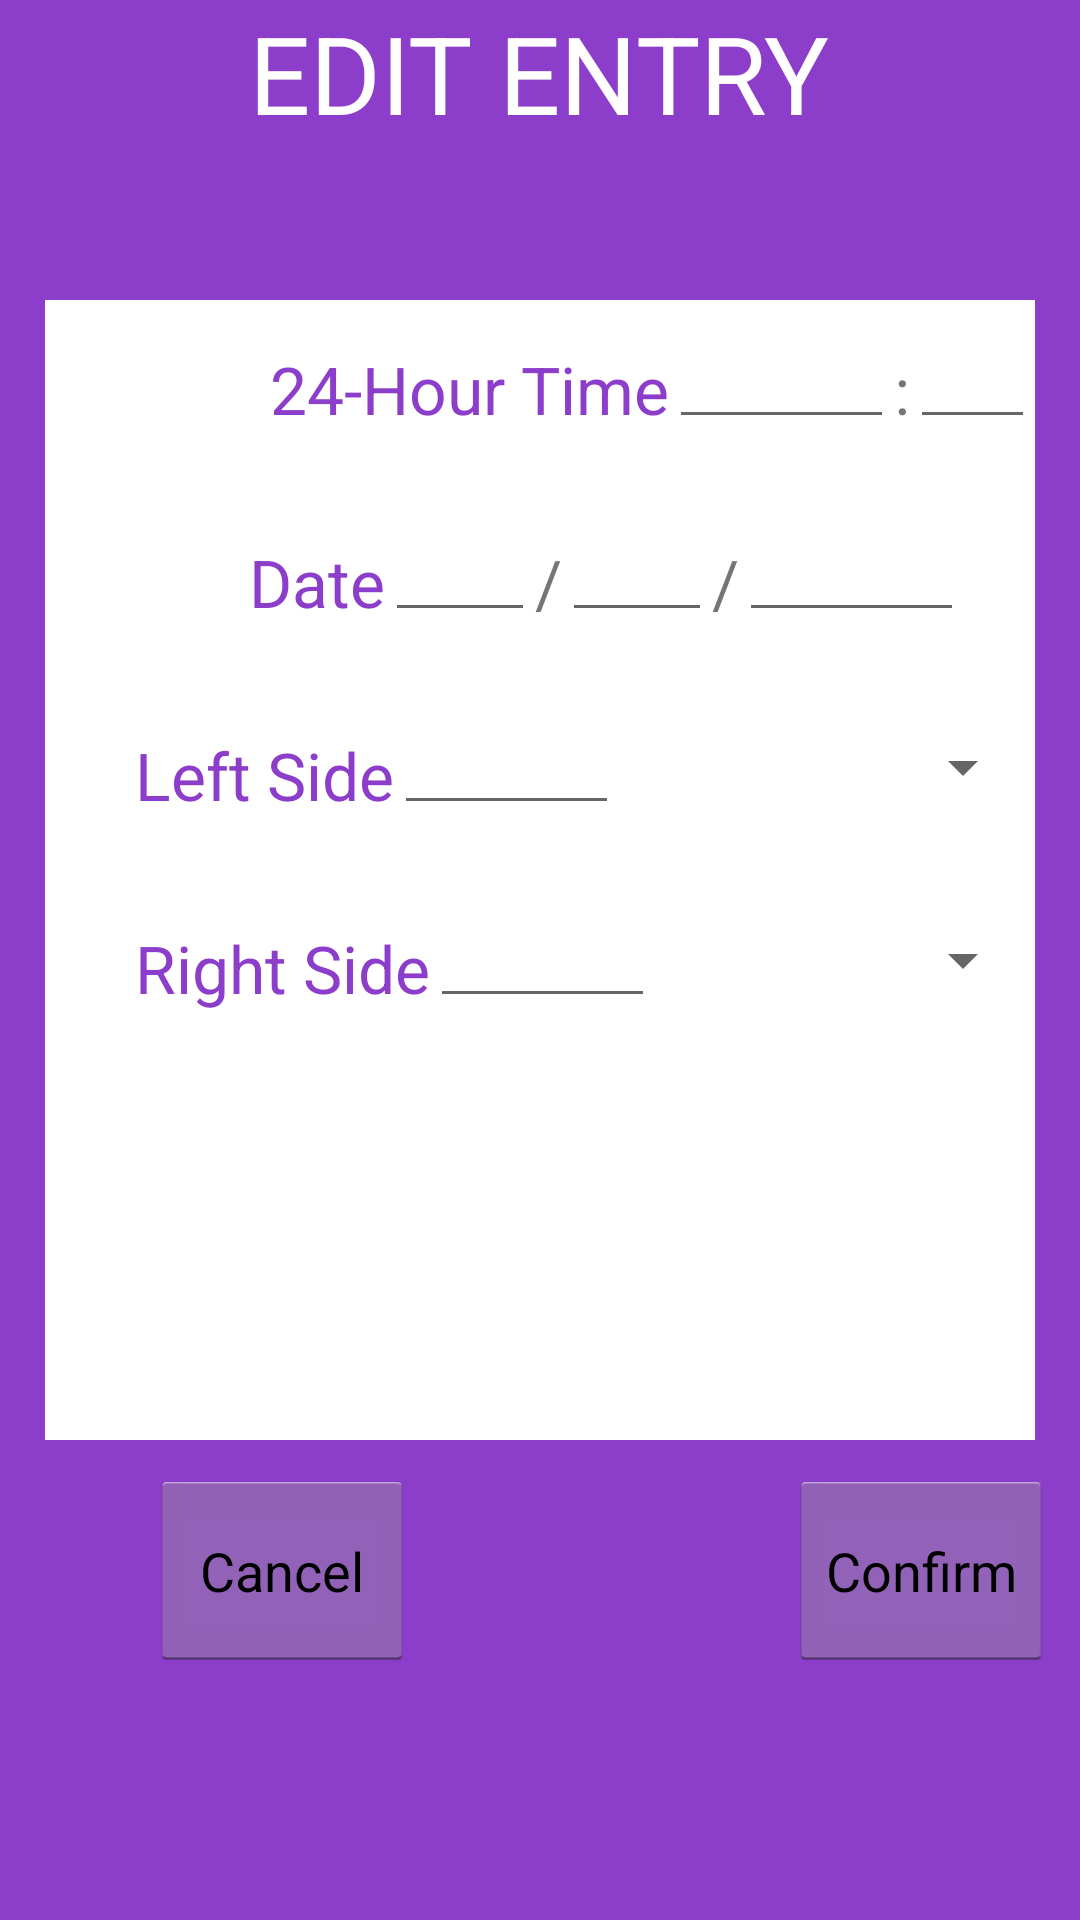

Reconstruct the res/layout file that produces this screen, plus the resources it refers to.
<!-- AndroidManifest.xml: application theme Theme.MILKFLO -->
<!-- res/layout/activity_lactation_list_edit_popup_screen.xml -->
<?xml version="1.0" encoding="utf-8"?>
<RelativeLayout xmlns:android="http://schemas.android.com/apk/res/android"
    xmlns:app="http://schemas.android.com/apk/res-auto"
    xmlns:tools="http://schemas.android.com/tools"
    android:layout_width="match_parent"
    android:layout_height="match_parent"
    tools:context=".LactationListEditPopUpScreen"
    android:background="#8C3DCA">

    <TextView
        android:id="@+id/editEntryText"
        android:layout_width="wrap_content"
        android:layout_height="wrap_content"
        android:layout_alignParentTop="true"
        android:layout_centerInParent="true"
        android:text="@string/edit_entry"
        android:textAllCaps="true"
        android:textColor="@color/white"
        android:textSize="36sp" />


    <RelativeLayout
        android:id="@+id/newEntryTable"
        android:layout_width="match_parent"
        android:layout_height="380dp"
        android:layout_marginLeft="15dp"
        android:layout_marginTop="100dp"
        android:layout_marginRight="15dp"
        android:background="@color/white">

        <TextView
            android:id="@+id/time"
            android:layout_width="wrap_content"
            android:layout_height="wrap_content"
            android:layout_marginLeft="75dp"
            android:layout_marginTop="15dp"
            android:text="@string/timenewentry"
            android:textColor="#8C3DCA"
            android:textSize="22sp" />

        <EditText
            android:id="@+id/hourEdit"
            android:layout_width="75dp"
            android:layout_height="wrap_content"
            android:layout_marginTop="5dp"
            android:layout_toRightOf="@id/time"
            android:inputType="number"/>

        <TextView
            android:id="@+id/colon"
            android:layout_width="wrap_content"
            android:layout_height="wrap_content"
            android:layout_marginTop="15dp"
            android:layout_toRightOf="@id/hourEdit"
            android:text=":"
            android:textSize="22sp" />

        <EditText
            android:id="@+id/minuteEdit"
            android:layout_width="75dp"
            android:layout_height="wrap_content"
            android:layout_marginTop="5dp"
            android:layout_toRightOf="@id/colon"
            android:inputType="number"/>

        <TextView
            android:id="@+id/date"
            android:layout_width="wrap_content"
            android:layout_height="wrap_content"
            android:layout_below="@id/time"
            android:layout_marginLeft="68dp"
            android:layout_marginTop="35dp"
            android:text="@string/datenewentry"
            android:textColor="#8C3DCA"
            android:textSize="22sp" />

        <EditText
            android:id="@+id/monthEdit"
            android:layout_width="50dp"
            android:layout_height="wrap_content"
            android:layout_below="@id/time"
            android:layout_marginTop="25dp"
            android:layout_toRightOf="@id/date"
            android:inputType="number"/>

        <TextView
            android:id="@+id/forwardSlash1"
            android:layout_width="wrap_content"
            android:layout_height="wrap_content"
            android:layout_below="@id/time"
            android:layout_marginTop="35dp"
            android:layout_toRightOf="@id/monthEdit"
            android:text="/"
            android:textSize="22sp" />

        <EditText
            android:id="@+id/dayEdit"
            android:layout_width="50dp"
            android:layout_height="wrap_content"
            android:layout_below="@id/time"
            android:layout_marginTop="25dp"
            android:layout_toRightOf="@id/forwardSlash1"
            android:inputType="number"/>

        <TextView
            android:id="@+id/forwardSlash2"
            android:layout_width="wrap_content"
            android:layout_height="wrap_content"
            android:layout_below="@id/time"
            android:layout_marginTop="35dp"
            android:layout_toRightOf="@id/dayEdit"
            android:text="/"
            android:textSize="22sp" />

        <EditText
            android:id="@+id/yearEdit"
            android:layout_width="75dp"
            android:layout_height="wrap_content"
            android:layout_below="@id/time"
            android:layout_marginTop="25dp"
            android:layout_toRightOf="@id/forwardSlash2"
            android:inputType="number"/>

        <TextView
            android:id="@+id/left"
            android:layout_width="wrap_content"
            android:layout_height="wrap_content"
            android:layout_below="@id/date"
            android:layout_marginLeft="30dp"
            android:layout_marginTop="35dp"
            android:text="@string/left_side_new_entry"
            android:textColor="#8C3DCA"
            android:textSize="22sp" />

        <EditText
            android:id="@+id/leftNum"
            android:layout_width="75dp"
            android:layout_height="wrap_content"
            android:layout_below="@id/date"
            android:layout_marginTop="25dp"
            android:layout_toRightOf="@id/left"
            android:inputType="number"/>

        <Spinner
            android:id="@+id/leftMeasurement"
            android:layout_width="150dp"
            android:layout_height="wrap_content"
            android:layout_below="@id/date"
            android:layout_marginLeft="10dp"
            android:layout_marginTop="35dp"
            android:layout_toRightOf="@id/leftNum" />

        <TextView
            android:id="@+id/right"
            android:layout_width="wrap_content"
            android:layout_height="wrap_content"
            android:layout_below="@id/left"
            android:layout_marginLeft="30dp"
            android:layout_marginTop="35dp"
            android:text="@string/right_side_new_entry"
            android:textColor="#8C3DCA"
            android:textSize="22sp" />

        <EditText
            android:id="@+id/rightNum"
            android:layout_width="75dp"
            android:layout_height="wrap_content"
            android:layout_below="@id/left"
            android:layout_marginTop="25dp"
            android:layout_toRightOf="@id/right"
            android:inputType="number"/>

        <Spinner
            android:id="@+id/rightMeasurement"
            android:layout_width="150dp"
            android:layout_height="wrap_content"
            android:layout_below="@id/left"
            android:layout_marginLeft="10dp"
            android:layout_marginTop="35dp"
            android:layout_toRightOf="@id/rightNum" />

    </RelativeLayout>

    <Button
        android:id="@+id/cancel"
        style="@android:style/Widget.Holo.Light.Button"
        android:layout_width="88dp"
        android:layout_height="67dp"
        android:layout_below="@id/newEntryTable"
        android:layout_marginLeft="50dp"
        android:layout_marginTop="10dp"
        android:text="@string/cancel" />

    <Button
        android:id="@+id/addButton"
        style="@android:style/Widget.Holo.Light.Button"
        android:layout_width="88dp"
        android:layout_height="67dp"
        android:layout_below="@id/newEntryTable"
        android:layout_marginLeft="125dp"
        android:layout_marginTop="10dp"
        android:layout_toRightOf="@id/cancel"
        android:text="@string/confirm" />

</RelativeLayout>
<!-- resources referenced by this layout -->
<resources>
  <color name="white">#FFFFFFFF</color>
  <string name="cancel">Cancel</string>
  <string name="confirm">Confirm</string>
  <string name="datenewentry">Date</string>
  <string name="edit_entry">Edit Entry</string>
  <string name="left_side_new_entry">Left Side</string>
  <string name="right_side_new_entry">Right Side</string>
  <string name="timenewentry">24-Hour Time</string>
  <style name="Theme.MILKFLO" parent="Theme.AppCompat.Light.NoActionBar">
          
          <item name="colorPrimary">@color/purple_500</item>
          <item name="colorPrimaryVariant">@color/purple_700</item>
          <item name="colorOnPrimary">@color/white</item>
          
          <item name="colorSecondary">@color/teal_200</item>
          <item name="colorSecondaryVariant">@color/teal_700</item>
          <item name="colorOnSecondary">@color/black</item>
          
          <item name="android:statusBarColor" tools:targetApi="l">?attr/colorPrimaryVariant</item>
          
      </style>
  <color name="purple_500">#FF6200EE</color>
  <color name="purple_700">#FF3700B3</color>
  <color name="teal_200">#FF03DAC5</color>
  <color name="teal_700">#FF018786</color>
  <color name="black">#FF000000</color>
</resources>
